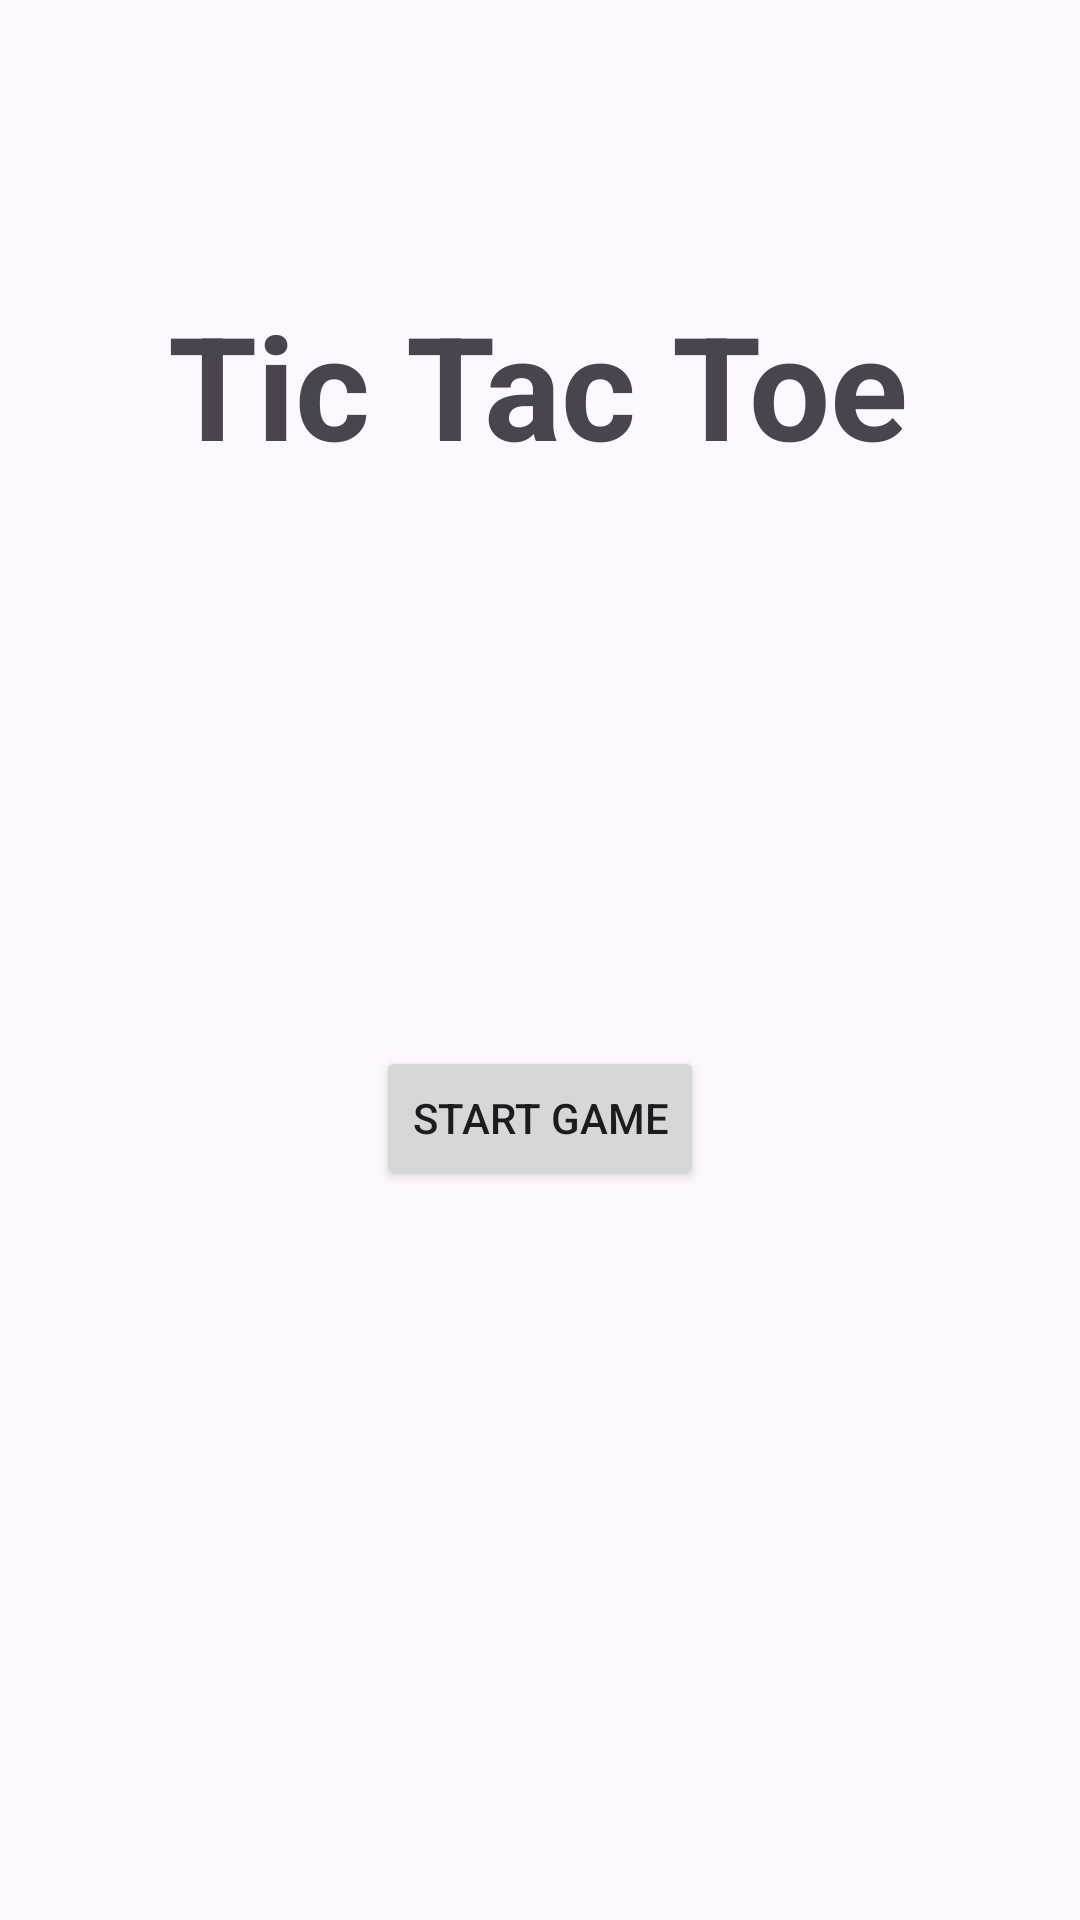

Layout XML and referenced resources for this Android screen:
<!-- AndroidManifest.xml: application theme Theme.Happy_Jellyfish -->
<!-- res/layout/activity_tic_tac_toe.xml -->
<?xml version="1.0" encoding="utf-8"?>
<androidx.constraintlayout.widget.ConstraintLayout xmlns:android="http://schemas.android.com/apk/res/android"
    xmlns:app="http://schemas.android.com/apk/res-auto"
    xmlns:tools="http://schemas.android.com/tools"
    android:layout_width="match_parent"
    android:layout_height="match_parent"
    android:backgroundTint="#6500BCD4"
    tools:context=".TicTacToe.TicTacToeActivity">

    <Button
        android:id="@+id/btn_start"
        android:layout_width="wrap_content"
        android:layout_height="wrap_content"
        android:layout_marginTop="56dp"
        android:text="Start Game"
        app:layout_constraintBottom_toBottomOf="parent"
        app:layout_constraintEnd_toEndOf="parent"
        app:layout_constraintStart_toStartOf="parent"
        app:layout_constraintTop_toBottomOf="@+id/tv_title"
        app:layout_constraintVertical_bias="0.352" />

    <TextView
        android:id="@+id/tv_title"
        android:layout_width="wrap_content"
        android:layout_height="wrap_content"
        android:layout_marginTop="96dp"
        android:text="Tic Tac Toe"
        android:textSize="48sp"
        android:textStyle="bold"
        app:layout_constraintEnd_toEndOf="parent"
        app:layout_constraintHorizontal_bias="0.496"
        app:layout_constraintStart_toStartOf="parent"
        app:layout_constraintTop_toTopOf="parent" />
</androidx.constraintlayout.widget.ConstraintLayout>
<!-- resources referenced by this layout -->
<resources>
  <style name="Theme.Happy_Jellyfish" parent="Base.Theme.Happy_Jellyfish" />
  <style name="Base.Theme.Happy_Jellyfish" parent="Theme.Material3.DayNight.NoActionBar">
          
          
      </style>
</resources>
